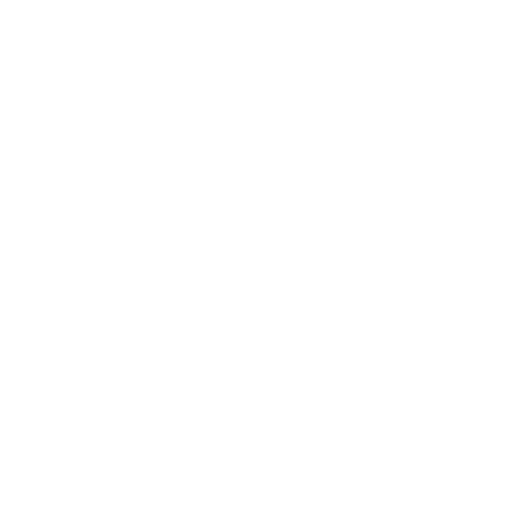
t = 0.00 s
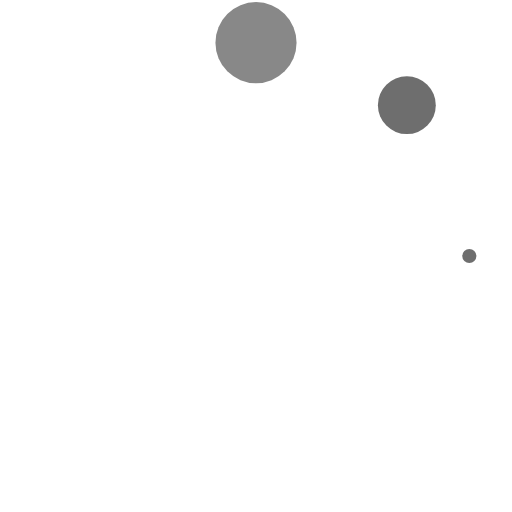
t = 0.29 s
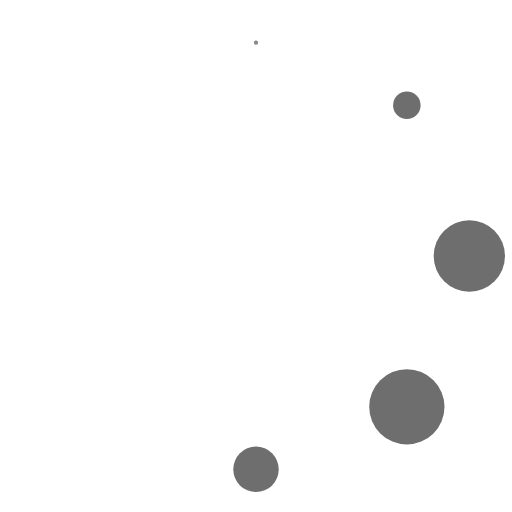
t = 0.63 s
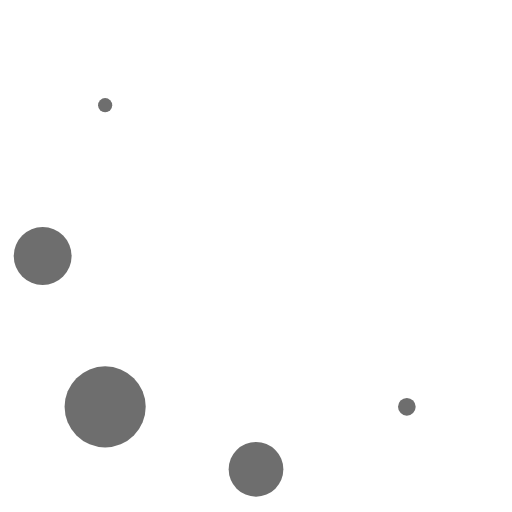
t = 0.92 s
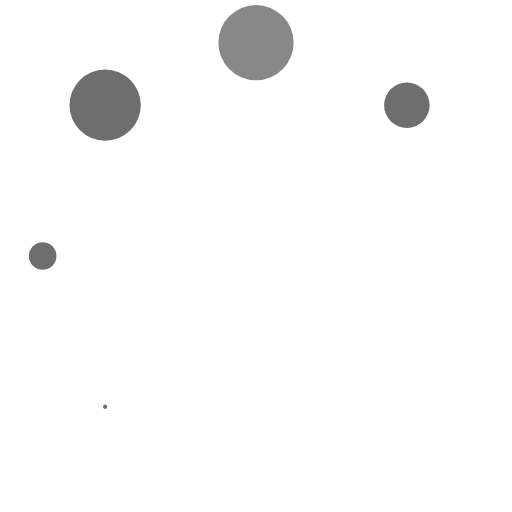
t = 1.25 s
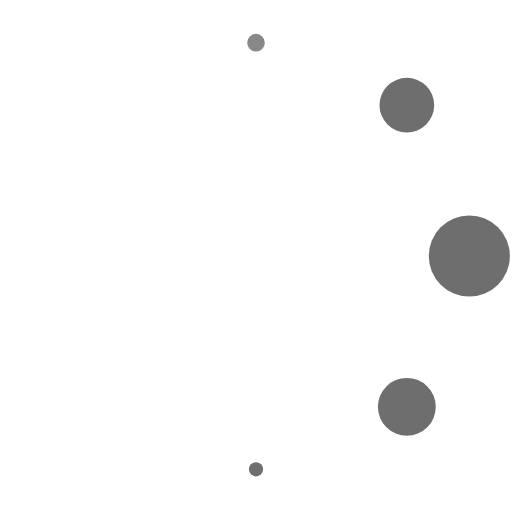
t = 1.54 s

The animated SVG that drew these frames (rendered in a browser with its animation timeline set to each time). Animation: 8 SMIL elements (animate=8); one cycle of 1.88 s, repeats indefinitely.

<svg xmlns="http://www.w3.org/2000/svg" xmlns:xlink="http://www.w3.org/1999/xlink" aria-hidden="true" role="img" class="iconify iconify--eos-icons" width="32" height="32" preserveAspectRatio="xMidYMid meet" viewBox="0 0 24 24"><circle cx="12" cy="2" r="0" fill="#888888"><animate attributeName="r" begin="0" calcMode="spline" dur="1s" keySplines="0.2 0.2 0.4 0.8;0.2 0.2 0.4 0.8;0.2 0.2 0.4 0.8" repeatCount="indefinite" values="0;2;0;0"></animate></circle><circle cx="12" cy="2" r="0" fill="#6e6e6e" transform="rotate(45 12 12)"><animate attributeName="r" begin="0.125s" calcMode="spline" dur="1s" keySplines="0.2 0.2 0.4 0.8;0.2 0.2 0.4 0.8;0.2 0.2 0.4 0.8" repeatCount="indefinite" values="0;2;0;0"></animate></circle><circle cx="12" cy="2" r="0" fill="#6e6e6e" transform="rotate(90 12 12)"><animate attributeName="r" begin="0.25s" calcMode="spline" dur="1s" keySplines="0.2 0.2 0.4 0.8;0.2 0.2 0.4 0.8;0.2 0.2 0.4 0.8" repeatCount="indefinite" values="0;2;0;0"></animate></circle><circle cx="12" cy="2" r="0" fill="#6e6e6e" transform="rotate(135 12 12)"><animate attributeName="r" begin="0.375s" calcMode="spline" dur="1s" keySplines="0.2 0.2 0.4 0.8;0.2 0.2 0.4 0.8;0.2 0.2 0.4 0.8" repeatCount="indefinite" values="0;2;0;0"></animate></circle><circle cx="12" cy="2" r="0" fill="#6e6e6e" transform="rotate(180 12 12)"><animate attributeName="r" begin="0.5s" calcMode="spline" dur="1s" keySplines="0.2 0.2 0.4 0.8;0.2 0.2 0.4 0.8;0.2 0.2 0.4 0.8" repeatCount="indefinite" values="0;2;0;0"></animate></circle><circle cx="12" cy="2" r="0" fill="#6e6e6e" transform="rotate(225 12 12)"><animate attributeName="r" begin="0.625s" calcMode="spline" dur="1s" keySplines="0.2 0.2 0.4 0.8;0.2 0.2 0.4 0.8;0.2 0.2 0.4 0.8" repeatCount="indefinite" values="0;2;0;0"></animate></circle><circle cx="12" cy="2" r="0" fill="#6e6e6e" transform="rotate(270 12 12)"><animate attributeName="r" begin="0.75s" calcMode="spline" dur="1s" keySplines="0.2 0.2 0.4 0.8;0.2 0.2 0.4 0.8;0.2 0.2 0.4 0.8" repeatCount="indefinite" values="0;2;0;0"></animate></circle><circle cx="12" cy="2" r="0" fill="#6e6e6e" transform="rotate(315 12 12)"><animate attributeName="r" begin="0.875s" calcMode="spline" dur="1s" keySplines="0.2 0.2 0.4 0.8;0.2 0.2 0.4 0.8;0.2 0.2 0.4 0.8" repeatCount="indefinite" values="0;2;0;0"></animate></circle></svg>
